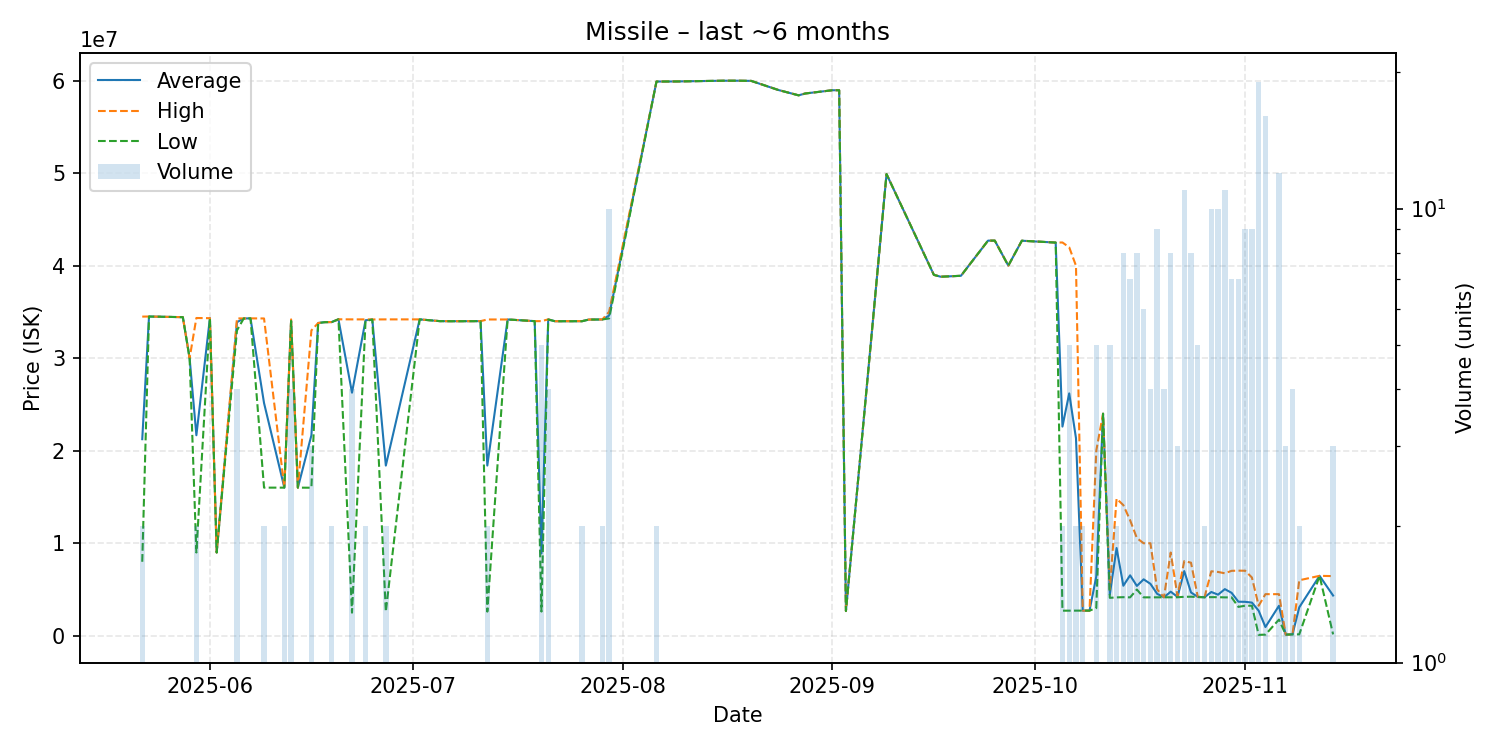

Source data for this figure (header and first rows):
date, average, highest, lowest, order_count, volume
2025-05-22, 21245000, 34490000, 8000000, 2, 2
2025-05-23, 34500000, 34500000, 34500000, 1, 1
2025-05-28, 34430000, 34430000, 34430000, 1, 1
2025-05-29, 30000000, 30000000, 30000000, 1, 1
2025-05-30, 21671000, 34340000, 9002000, 2, 2
2025-06-01, 34320000, 34320000, 34320000, 1, 1
2025-06-02, 9000000, 9000000, 9000000, 1, 1
2025-06-05, 33887500, 34300000, 33000000, 4, 4
2025-06-06, 34290000, 34290000, 34290000, 1, 1
2025-06-07, 34300000, 34300000, 34300000, 1, 1
2025-06-09, 25150000, 34290000, 16010000, 2, 2
2025-06-12, 16010000, 16010000, 16010000, 1, 2
2025-06-13, 34062500, 34190000, 34020000, 4, 4
2025-06-14, 16010000, 16010000, 16010000, 1, 1
2025-06-16, 21666667, 33000000, 16000000, 2, 3
2025-06-17, 33800000, 33800000, 33800000, 1, 1
2025-06-18, 33890000, 33890000, 33890000, 1, 1
2025-06-19, 33900000, 33900000, 33900000, 2, 2
2025-06-20, 34200000, 34200000, 34200000, 1, 1
2025-06-22, 26267500, 34190000, 2500000, 3, 4
2025-06-24, 34095000, 34190000, 34000000, 2, 2
2025-06-25, 34180000, 34180000, 34180000, 1, 1
2025-06-27, 18396000, 34190000, 2602000, 2, 2
2025-07-02, 34190000, 34190000, 34190000, 1, 1
2025-07-05, 34000000, 34000000, 34000000, 1, 1
2025-07-07, 33990000, 33990000, 33990000, 1, 1
2025-07-11, 34000000, 34000000, 34000000, 1, 1
2025-07-12, 18397000, 34180000, 2614000, 2, 2
2025-07-15, 34180000, 34180000, 34180000, 1, 1
2025-07-19, 34000000, 34000000, 34000000, 1, 1
2025-07-20, 8896000, 34000000, 2620000, 2, 5
2025-07-21, 34185000, 34190000, 34180000, 2, 4
2025-07-22, 33990000, 33990000, 33990000, 1, 1
2025-07-26, 33995000, 34000000, 33990000, 2, 2
2025-07-27, 34170000, 34170000, 34170000, 1, 1
2025-07-29, 34180000, 34180000, 34180000, 2, 2
2025-07-30, 34601000, 35010000, 34290000, 6, 10
2025-08-06, 59890000, 59890000, 59890000, 2, 2
2025-08-09, 59900000, 59900000, 59900000, 1, 1
2025-08-16, 59980000, 59980000, 59980000, 1, 1
2025-08-18, 59980000, 59980000, 59980000, 1, 1
2025-08-20, 59960000, 59960000, 59960000, 1, 1
2025-08-24, 58980000, 58980000, 58980000, 1, 1
2025-08-27, 58400000, 58400000, 58400000, 1, 1
2025-08-28, 58600000, 58600000, 58600000, 1, 1
2025-09-01, 58950000, 58950000, 58950000, 1, 1
2025-09-02, 58950000, 58950000, 58950000, 1, 1
2025-09-03, 2677000, 2677000, 2677000, 1, 1
2025-09-09, 49890000, 49890000, 49890000, 1, 1
2025-09-16, 39000000, 39000000, 39000000, 1, 1
2025-09-17, 38800000, 38800000, 38800000, 1, 1
2025-09-20, 38900000, 38900000, 38900000, 1, 1
2025-09-24, 42700000, 42700000, 42700000, 1, 1
2025-09-25, 42700000, 42700000, 42700000, 1, 1
2025-09-27, 40000000, 40000000, 40000000, 1, 1
2025-09-29, 42690000, 42690000, 42690000, 1, 1
2025-10-04, 42490000, 42490000, 42490000, 1, 1
2025-10-05, 22607500, 42500000, 2715000, 2, 2
2025-10-06, 26196400, 41980000, 2716000, 5, 5
2025-10-07, 21354500, 39990000, 2719000, 2, 2
... 34 more rows
